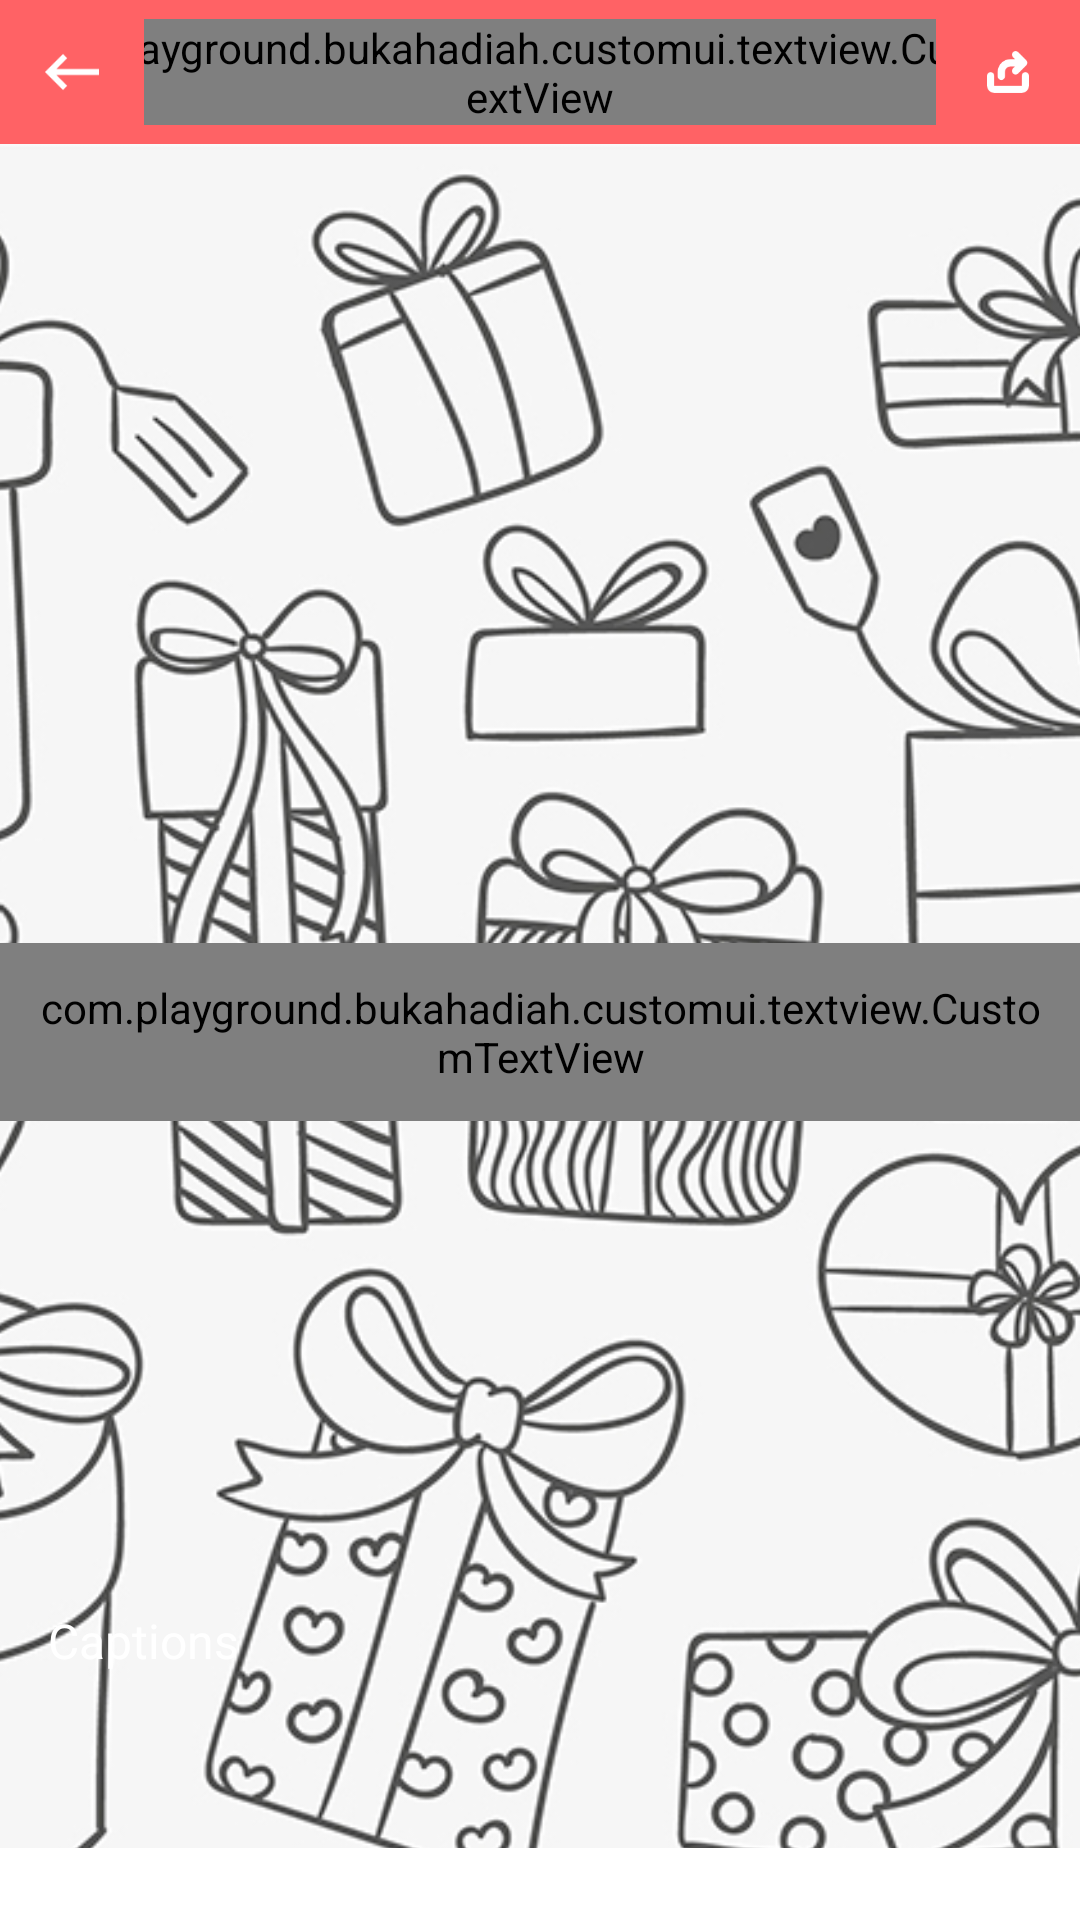

Reconstruct the res/layout file that produces this screen, plus the resources it refers to.
<!-- AndroidManifest.xml: application theme AppTheme -->
<!-- res/layout/activity_add_post.xml -->
<?xml version="1.0" encoding="utf-8"?>
<LinearLayout xmlns:android="http://schemas.android.com/apk/res/android"
    xmlns:custom="http://schemas.android.com/apk/res-auto"
    xmlns:tools="http://schemas.android.com/tools"
    android:layout_width="match_parent"
    android:layout_height="match_parent"
    android:orientation="vertical"
    android:background="@color/colorWhite"
    tools:context="com.playground.bukahadiah.activity.AddPostActivity">
    <RelativeLayout
        android:layout_width="match_parent"
        android:layout_height="wrap_content">
        <include
            layout="@layout/appbar"/>

        <RelativeLayout
            android:id="@+id/sendPost"
            android:layout_width="@dimen/toolbarSize"
            android:layout_height="@dimen/toolbarSize"
            android:clickable="true"
            android:background="@drawable/bg_noticifaction_selector"
            android:layout_alignParentRight="true">
            <ImageView
                android:layout_width="14dp"
                android:layout_height="14dp"
                android:src="@drawable/send_post"
                android:layout_centerInParent="true"/>
        </RelativeLayout>

    </RelativeLayout>

    <RelativeLayout
        android:layout_width="match_parent"
        android:layout_height="wrap_content"
        android:orientation="vertical">
        <RelativeLayout
            android:layout_width="match_parent"
            android:layout_height="match_parent">
            <ImageView
                android:id="@+id/imagePost"
                android:layout_width="match_parent"
                android:layout_height="match_parent"
                android:scaleType="centerCrop"
                android:src="@drawable/bg_gift"
                android:background="@color/colorGrey"/>

            <com.playground.bukahadiah.customui.textview.CustomTextView
                android:id="@+id/uploadImage"
                android:layout_width="wrap_content"
                android:layout_height="wrap_content"
                android:padding="@dimen/paddingMedium"
                android:textSize="@dimen/fontMedium"
                custom:font="@string/regular"
                android:text="Pic your gift!"
                android:layout_centerInParent="true"
                android:background="@color/transparantGery"
                android:textColor="@color/colorPrimaryFont"/>

            <RelativeLayout
                android:layout_width="match_parent"
                android:layout_height="24dp"
                android:layout_alignParentBottom="true"
                android:background="@color/colorWhite"/>

        </RelativeLayout>

        <RelativeLayout
            android:layout_width="match_parent"
            android:layout_height="120dp"
            android:padding="@dimen/paddingNormal"
            android:layout_alignParentBottom="true"
            android:background="@color/transparent_black">
            <EditText
                android:id="@+id/edtCaption"
                android:layout_width="match_parent"
                android:layout_height="100dp"
                android:hint="Captions"
                android:gravity="top|left"
                android:inputType="textMultiLine"
                android:background="@color/colorNull"
                android:textColor="@color/colorWhite"
                android:textColorHint="@color/colorWhite"
                android:textSize="@dimen/fontNormal" />
        </RelativeLayout>

        <android.support.design.widget.TextInputLayout
            android:visibility="gone"
            android:layout_alignParentBottom="true"
            android:id="@+id/tilCaption"
            android:paddingLeft="@dimen/paddingNormal"
            android:paddingRight="@dimen/paddingNormal"
            android:background="@color/transparent_black"
            android:textColorHint="@color/colorWhite"
            android:layout_width="match_parent"
            android:layout_height="wrap_content">
        </android.support.design.widget.TextInputLayout>

    </RelativeLayout>

</LinearLayout>
<!-- res/layout/appbar.xml (included above) -->
<?xml version="1.0" encoding="utf-8"?>
<LinearLayout xmlns:android="http://schemas.android.com/apk/res/android"
    android:layout_width="match_parent"
    android:layout_height="wrap_content"
    xmlns:custom="http://schemas.android.com/apk/res-auto">
    <RelativeLayout
        android:layout_width="match_parent"
        android:layout_height="@dimen/toolbarSize"
        android:background="@color/colorPrimary">
        <com.playground.bukahadiah.customui.textview.CustomTextView
            android:id="@+id/pageTitle"
            android:layout_width="wrap_content"
            android:layout_height="wrap_content"
            android:text="@string/app_name"
            android:textSize="@dimen/fontNormal"
            android:textColor="@color/colorWhite"
            android:layout_centerInParent="true"
            custom:font="@string/regular"/>

        <RelativeLayout
            android:id="@+id/back"
            android:layout_width="@dimen/toolbarSize"
            android:layout_height="@dimen/toolbarSize"
            android:clickable="true"
            android:background="@drawable/bg_noticifaction_selector"
            android:layout_alignParentLeft="true">
            <ImageView
                android:layout_width="18dp"
                android:layout_height="18dp"
                android:src="@drawable/ic_back"
                android:layout_centerInParent="true"/>
        </RelativeLayout>

    </RelativeLayout>

</LinearLayout>
<!-- resources referenced by this layout -->
<resources>
  <color name="colorGrey">#fcfcfc</color>
  <color name="colorNull">#00ffffff</color>
  <color name="colorPrimary">#ff6265</color>
  <color name="colorPrimaryFont">#000000</color>
  <color name="colorWhite">#ffffff</color>
  <color name="transparantGery">#BFffffff</color>
  <dimen name="fontMedium">14sp</dimen>
  <dimen name="fontNormal">16sp</dimen>
  <dimen name="paddingMedium">12dp</dimen>
  <dimen name="paddingNormal">16dp</dimen>
  <dimen name="toolbarSize">48dp</dimen>
  <!-- drawable bg_gift: jpg bitmap (drawable, 254201 bytes) -->
  <!-- drawable bg_noticifaction_selector (drawable) -->
  <?xml version="1.0" encoding="utf-8"?>
  <selector xmlns:android="http://schemas.android.com/apk/res/android">
      <item
          android:state_pressed="true"
          android:drawable="@drawable/bg_notification_selected" />
      <item
          android:drawable="@drawable/bg_notification_standby"/>
  </selector>
  <!-- drawable ic_back: png bitmap (drawable, 501 bytes) -->
  <!-- drawable send_post: png bitmap (drawable, 1130 bytes) -->
  <string name="app_name">Buka Hadiah</string>
  <string name="regular">regular</string>
  <style name="AppTheme" parent="Theme.AppCompat.Light.NoActionBar">
          
          <item name="colorPrimary">@color/colorPrimary</item>
          <item name="colorPrimaryDark">@color/colorPrimaryDark</item>
          <item name="colorAccent">@color/colorAccent</item>
      </style>
  <!-- drawable bg_notification_selected (drawable) -->
  <?xml version="1.0" encoding="utf-8"?>
  <layer-list xmlns:android="http://schemas.android.com/apk/res/android">
      <item>
          <shape android:shape="rectangle">
              <solid
                  android:color="@color/colorAccentDark"/>
          </shape>
      </item>
  </layer-list>
  <!-- drawable bg_notification_standby (drawable) -->
  <?xml version="1.0" encoding="utf-8"?>
  <layer-list xmlns:android="http://schemas.android.com/apk/res/android">
      <item>
          <shape android:shape="rectangle">
              <solid
                  android:color="@color/colorPrimary"/>
          </shape>
      </item>
  </layer-list>
  <color name="colorPrimaryDark">#ff6265</color>
  <color name="colorAccent">#d6d2d2</color>
  <color name="colorAccentDark">#fd4f53</color>
</resources>
